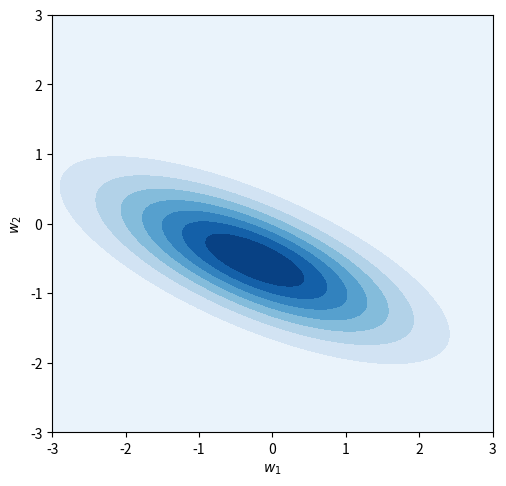

The matplotlib source for this figure: (Note: this script raises an exception after producing the figure.)
import matplotlib.pyplot as plt
import numpy as np
from math import pi
from scipy.spatial.distance import cdist
from scipy.stats import multivariate_normal
from matplotlib import cm
from mpl_toolkits.mplot3d import Axes3D

class InvalidDimensionsException(Exception):
    pass

def plot_BVG(mean, covariance, plot_start = [-3, -3], plot_stop = [3, 3],
             num = [100, 100]):
    """
    Plots the distribution of a bivariate gaussian specified
    by the parameters mean and covariance.

    Arguments:
        mean: 1x2 mean vector
        covariance: 2x2 covariance matrix
        plot_start: vector with starting points of plot on w1 and w2 axes.
        num: vector of the number of evenly distributed samples to be plotted
            along w1 and w2 axes respectively.
    """
    if(mean.shape[0] != 2 or covariance.shape[1] != 2 or covariance.shape[0] != 2):
        raise InvalidDimensionsException("The dimensions of the parameters are" \
                                         " invalid. The mean value vector should" \
                                         " have 2 dimensions and the covariance" \
                                         " should be a 2x2 matrix.")

    # Generate evenly spaces samples over the two dimensions w1 and w2
    w1 = np.linspace(plot_start[0], plot_stop[0], num[0])
    w2 = np.linspace(plot_start[1], plot_stop[1], num[1])
    # Generate meshgrid coordinates using w1 and w2
    W1, W2 = np.meshgrid(w1, w2)
    # Put W1 and W2 into a single three-dimensional array
    pos = np.empty(W1.shape + (2,))
    pos[:, :, 0] = W1
    pos[:, :, 1] = W2
    # Create the bivariate probability distriX.shape
    P = multivariate_normal(mean, covariance)
    fig = plt.figure()
    ax = fig.add_subplot(111)
    fig.subplots_adjust(top=0.85)

    plt.xlabel('$w_1$')
    plt.ylabel('$w_2$')
    plt.contourf(W1, W2, P.pdf(pos), cmap='Blues')
    #cset = ax.contourf(W1, W2, P.pdf(pos), zdir='p(w)', offset=-0.01, cmap=cm.viridis)

    fig.tight_layout()
    fig.set_size_inches(5, 5)


def estimatePosterior(prior_mu, prior_cov, error_mean, error_variance, X, t, N):
    """
    Estimates the posterior distribution of the parameters given t, X and the
    prior over the parameters w. Because the outputs are considered i.i.d, their
    covariance matrix is spherical and depends on the variance of the error.

    Returns the mean and the covariance of the posterior

    Arguments:
        prior_mu: mean of the prior
        prior_cov: covariance matrix of the prior
        error_mean: mean of the irreducible error
        error_variance: variance of irreducible error
        X: input matrix
        t: output vector
        N: number of inputs/ouputs to be used to estimate the likelihood
    """
    # Get the subset of inputs/outputs to be used
    X = X[:N]
    t = t[:N]

    X_transpose = np.transpose(X)
    tmp = np.matmul(X_transpose, X)

    # Estimate the covariance of the posterior
    posterior_cov = np.linalg.inv((tmp / error_variance) + np.linalg.inv(prior_cov))

    # Estimate the mean of the posterior
    tmp3 = np.matmul(X_transpose, t)
    numerator = np.matmul(posterior_cov, tmp3)
    posterior_mean = numerator / error_variance


    posterior_mean = posterior_mean.flatten()
    return [posterior_mean, posterior_cov]



def generateOutputData(x, w, error_mean, error_variance):
    """
    Calculates the result of t(i) = w(0)x(i) + w(1) + error for each x and
    returns a list with every t(i). Error is normally distributed.

    Arguments:
        x: input vector
        w: parameters used to calculate the output
        error_mean: mean of the error term
        error_variance: variance of the error term
    """
    # Generate error samples for each output term
    err = np.random.normal(error_mean, error_variance, x.shape[0])
    # Return output values
    return [w[0]*x[0] + w[1] + e for (x, e) in zip(x, err)]


np.random.seed(200)
# Set irreducible error distribution parameters
error_mean = 0.0
error_variance = 0.3  # variance of noise


# Generate 2-dimensional input data where the second dimension is always one
x = np.arange(-2, 2.02, 0.02)
np.random.shuffle(x)
x = np.reshape(x, (-1, 1))
x = np.hstack((x, np.ones(x.shape)))
# Generate output data
w = np.asarray([-1.5, -0.5])
t = np.asarray(generateOutputData(x, w, error_mean, error_variance))
t = np.reshape(t, (-1, 1))

# Set parameters for spherical bivariate Gaussian prior
# prior_variates = 2
prior_mu = np.zeros(2)
prior_cov = np.identity(2) * 2
if False:
    plot_BVG(prior_mu, prior_cov)
    plt.savefig("../fig/Q9-prior.png", dpi=100)
    # ============================

# Visualize prior
# plot_BVG(prior_mu, prior_cov)

# Set the amount of inputs to use in order to estimate the likelihood
nObs = 1

# Plot the posterior distribution of the parameters given x and t
mean, cov = estimatePosterior(
    prior_mu, prior_cov, error_mean, error_variance, x, t, nObs)
# Plot the posterior
plot_BVG(mean, cov)
plt.savefig("../fig/Q9-post-s{:g}-n{}.png".format(error_variance*10, nObs), dpi=100)

# Sample parameters from the posterior
nSample_posterior = 6
w1, w2 = np.random.multivariate_normal(mean, cov, nSample_posterior).T
fig = plt.figure()
ax = fig.add_subplot(111)
fig.subplots_adjust(top=0.85)
# ax.set_title('Function samples')

ax.set_xlabel('x')
ax.set_ylabel('y')
# Plot original line
# plt.plot(x[:,0], w[0]*x[:,0] + w[1])

for i in range(len(w1)):
    # Plot line based on sampled parameters
    plt.plot(x[:,0], w1[i]*x[:,0] + w2[i], color="blue", linestyle="-", linewidth=0.5)
fig.set_size_inches(5, 5)
fig.tight_layout()
plt.savefig("../fig/Q9-fun-s{:g}-n{}.png".format(error_variance*10, nObs), dpi=100)
# plt.show()
